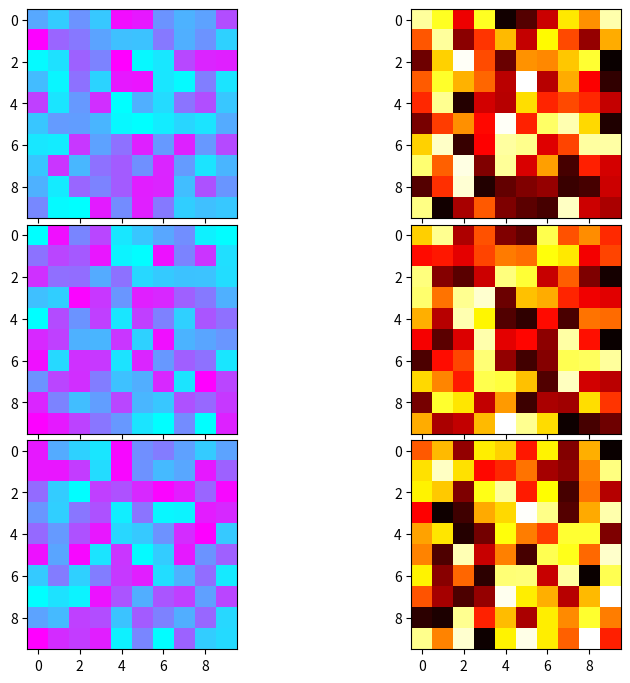

Write the Python code that produced this figure.
import matplotlib.pyplot as plt
import numpy as np

# Create some sample data
data1 = np.random.rand(10, 10)
data2 = np.random.rand(10, 10)
data3 = np.random.rand(10, 10)
data4 = np.random.rand(10, 10)
data5 = np.random.rand(10, 10)
data6 = np.random.rand(10, 10)

# Create a figure with three rows and two columns of subplots
fig, axes = plt.subplots(3, 2)

# Plot the data on each subplot
im1 = axes[0, 0].imshow(data1, cmap='cool')
im2 = axes[0, 1].imshow(data2, cmap='hot')
im3 = axes[1, 0].imshow(data3, cmap='cool')
im4 = axes[1, 1].imshow(data4, cmap='hot')
im5 = axes[2, 0].imshow(data5, cmap='cool')
im6 = axes[2, 1].imshow(data6, cmap='hot')

# Adjust the figure size and subplot spacing
fig.set_size_inches(8, 8)
plt.subplots_adjust(left=0.1, bottom=0.1, right=0.9, top=0.9, wspace=0.5, hspace=0.03)

# Display the plot
plt.show()

